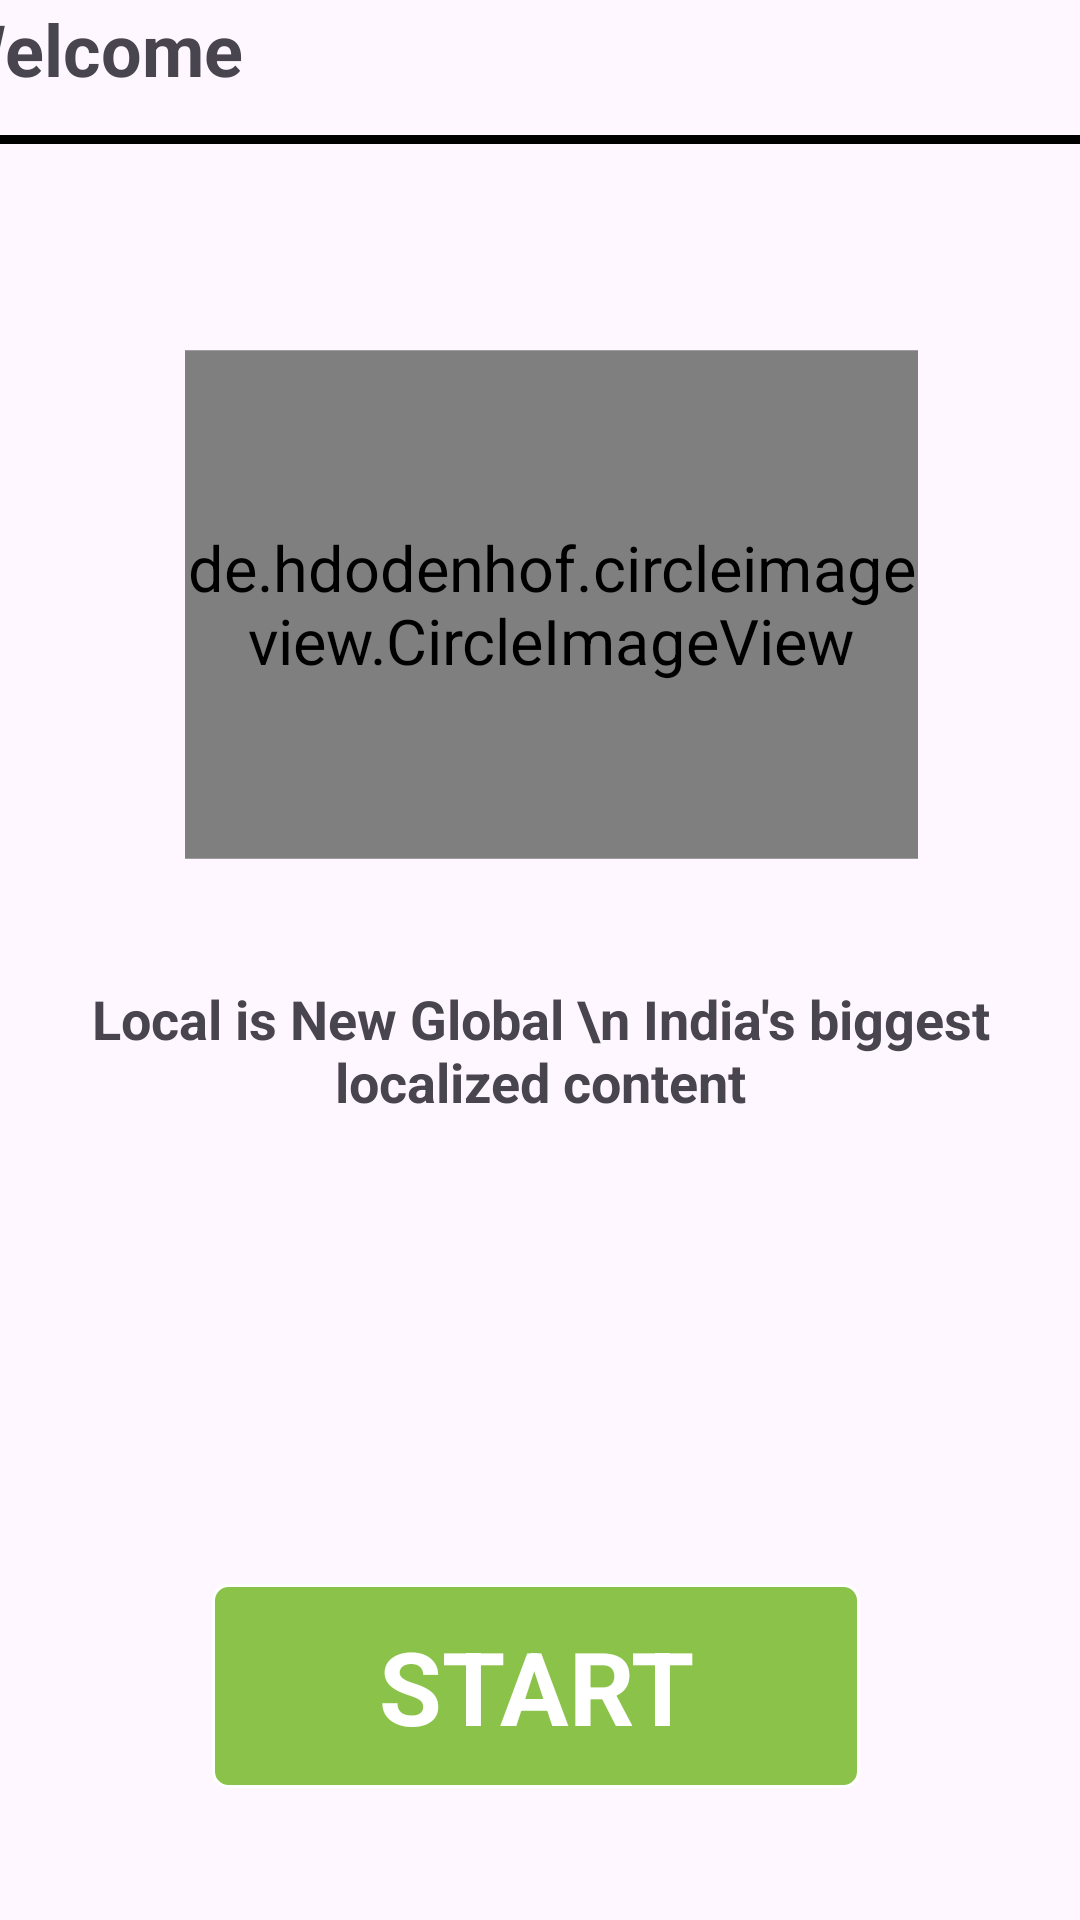

Android layout source for this screen:
<!-- AndroidManifest.xml: application theme Theme.BrochillAssignment -->
<!-- res/layout/activity_welcome.xml -->
<?xml version="1.0" encoding="utf-8"?>
<androidx.constraintlayout.widget.ConstraintLayout xmlns:android="http://schemas.android.com/apk/res/android"
    xmlns:app="http://schemas.android.com/apk/res-auto"
    xmlns:tools="http://schemas.android.com/tools"
    android:id="@+id/main"
    android:layout_width="match_parent"
    android:layout_height="match_parent"
    tools:context=".uiscreens.WelcomeActivity">
    <TextView
        android:id="@+id/textView"
        android:layout_width="399dp"
        android:layout_height="45dp"
        android:text="Welcome"
        android:textSize="24sp"
        android:textStyle="bold"
        app:layout_constraintEnd_toEndOf="parent"
        app:layout_constraintStart_toStartOf="parent"
        app:layout_constraintTop_toTopOf="parent" />

    <View
        android:id="@+id/view"
        android:layout_width="match_parent"
        android:layout_height="3dp"
        android:background="@color/black"
        app:layout_constraintStart_toStartOf="parent"
        app:layout_constraintTop_toBottomOf="@+id/textView" />


    <de.hdodenhof.circleimageview.CircleImageView
        android:id="@+id/profile_image"
        android:layout_width="163dp"
        android:layout_height="113dp"
        android:layout_marginTop="100dp"
        android:scaleX="1.5"
        android:scaleY="1.5"
        android:src="@drawable/brochil_image_icon"
        app:civ_border_color="#FF000000"

        app:civ_border_width="2dp"
        app:layout_constraintEnd_toEndOf="parent"
        app:layout_constraintHorizontal_bias="0.52"
        app:layout_constraintStart_toStartOf="parent"
        app:layout_constraintTop_toBottomOf="@+id/textView" />

    <TextView
        android:id="@+id/txt_welcome"
        android:layout_width="355dp"
        android:layout_height="116dp"
        android:layout_marginBottom="120dp"
        android:gravity="center"
        android:text="Local is New Global \n India's biggest localized content"
        android:textSize="18sp"
        android:textStyle="bold"
        app:layout_constraintBottom_toTopOf="@+id/txt_start_button"
        app:layout_constraintEnd_toEndOf="parent"
        app:layout_constraintStart_toStartOf="parent"

        app:layout_constraintTop_toBottomOf="@+id/profile_image"
        app:layout_constraintVertical_bias="1.0" />

    <TextView
        android:id="@+id/txt_start_button"
        android:layout_width="216dp"
        android:layout_height="68dp"
        android:layout_marginBottom="44dp"
        android:background="@drawable/txt2_back"
        android:gravity="center"
        android:text="START"
        android:textColor="@color/white"
        android:textSize="34sp"
        android:textStyle="bold"
        app:layout_constraintBottom_toBottomOf="parent"
        app:layout_constraintEnd_toEndOf="parent"
        app:layout_constraintHorizontal_bias="0.491"
        app:layout_constraintStart_toStartOf="parent" />


</androidx.constraintlayout.widget.ConstraintLayout>
<!-- resources referenced by this layout -->
<resources>
  <color name="black">#FF000000</color>
  <color name="white">#FFFFFFFF</color>
  <!-- drawable brochil_image_icon: jpg bitmap (drawable, 8889 bytes) -->
  <!-- drawable txt2_back (drawable) -->
  <?xml version="1.0" encoding="utf-8"?>
  <shape xmlns:android="http://schemas.android.com/apk/res/android"
      android:shape="rectangle">
      <stroke android:color="@color/white" android:width="1dp"/>
      <solid android:color="#8BC34A"/>
      <corners android:radius="5dp" />
  </shape>
  <style name="Theme.BrochillAssignment" parent="Base.Theme.BrochillAssignment" />
  <style name="Base.Theme.BrochillAssignment" parent="Theme.Material3.DayNight.NoActionBar">
          
          
      </style>
</resources>
